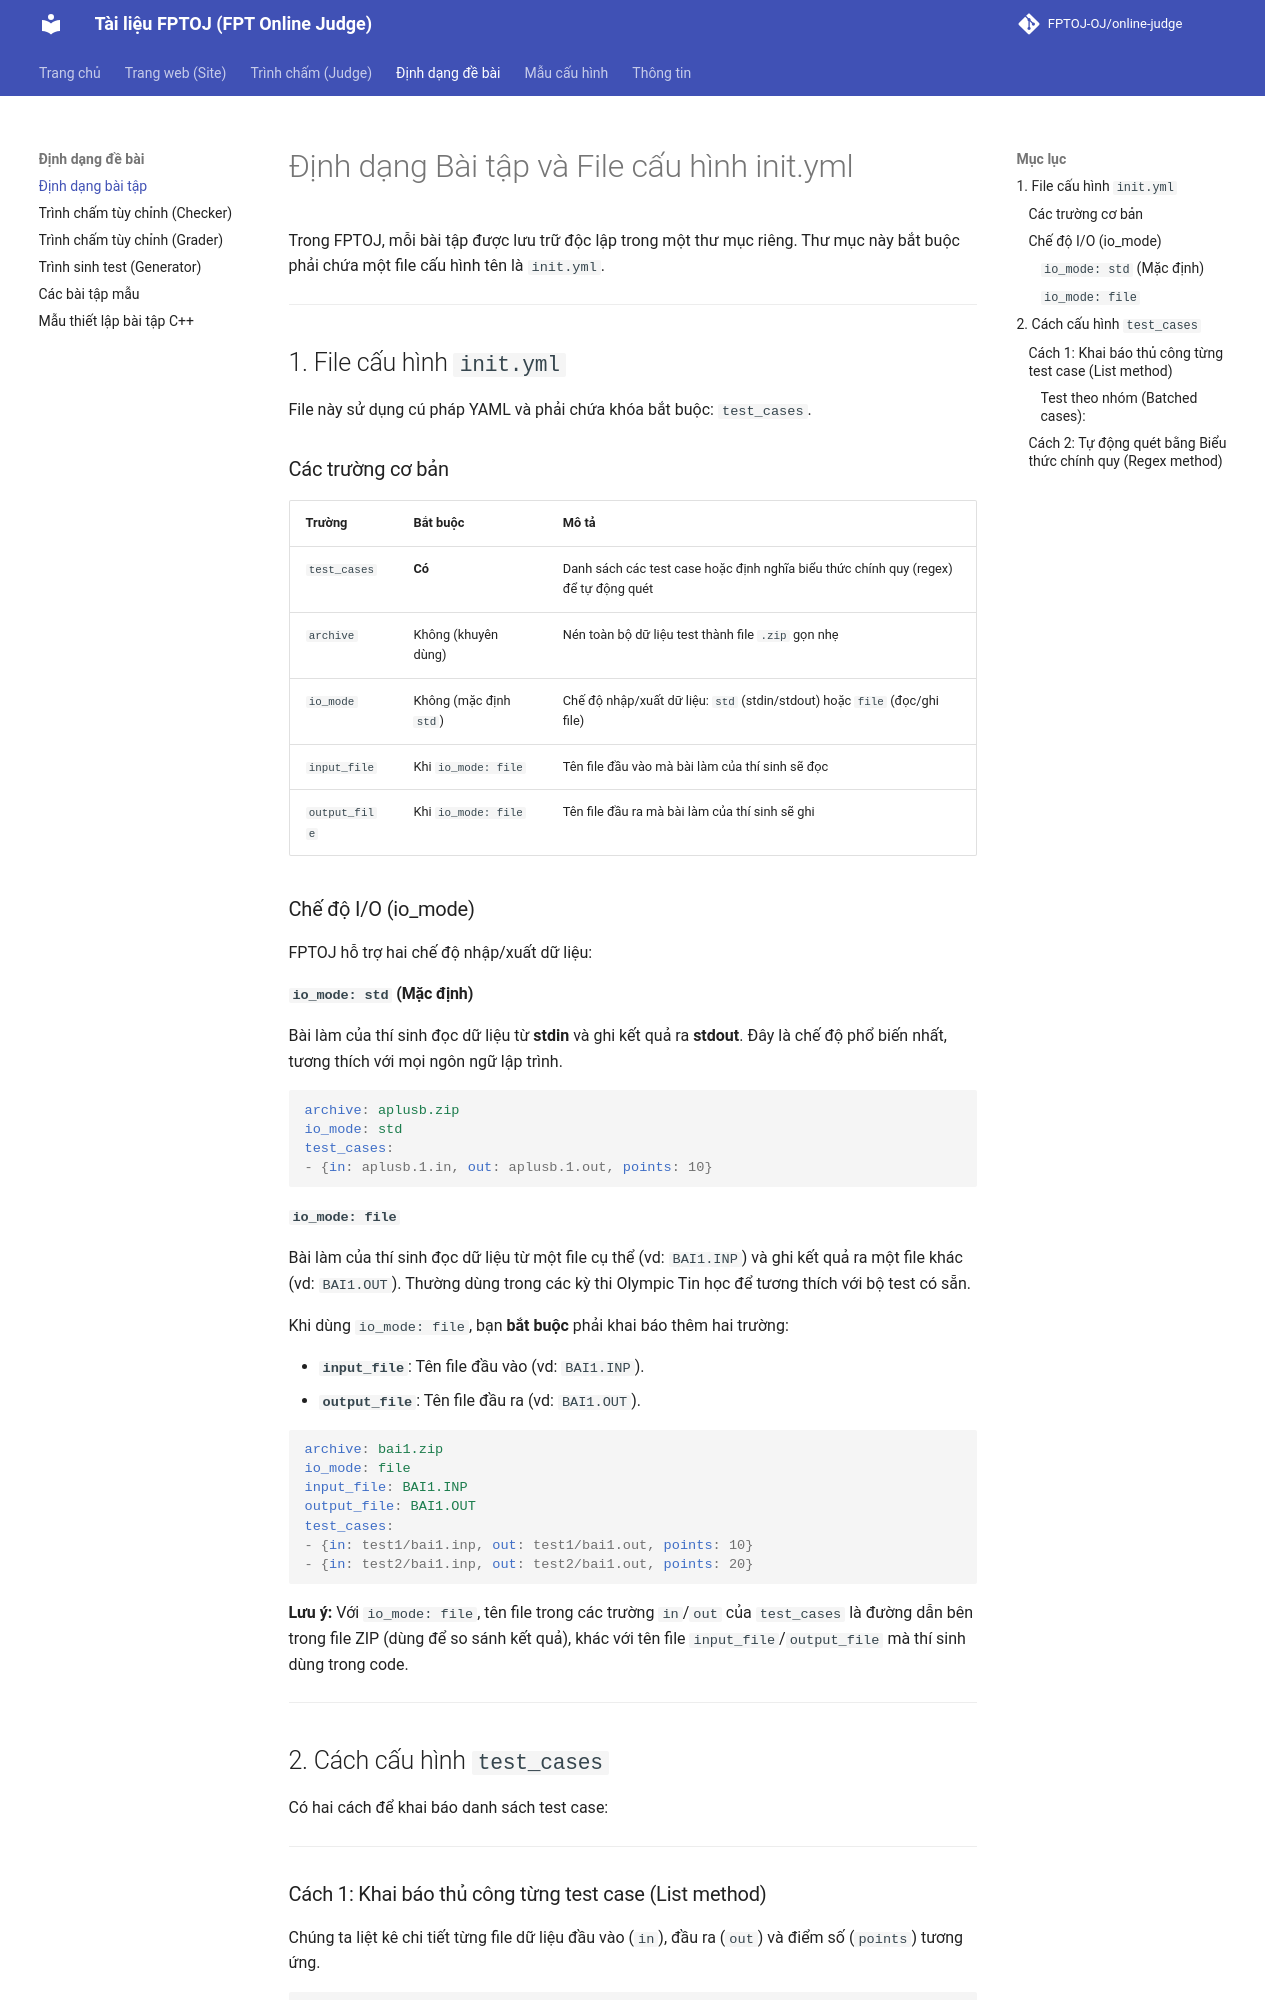

repository: FPTOJ-OJ/docs · page: problem_format/problem_format/index.html · generator: mkdocs

# Định dạng Bài tập và File cấu hình init.yml

Trong FPTOJ, mỗi bài tập được lưu trữ độc lập trong một thư mục riêng. Thư mục này bắt buộc phải chứa một file cấu hình tên là `init.yml`.

---

## 1. File cấu hình `init.yml`

File này sử dụng cú pháp YAML và phải chứa khóa bắt buộc: `test_cases`.

### Các trường cơ bản

| Trường | Bắt buộc | Mô tả |
|---|---|---|
| `test_cases` | **Có** | Danh sách các test case hoặc định nghĩa biểu thức chính quy (regex) để tự động quét |
| `archive` | Không (khuyên dùng) | Nén toàn bộ dữ liệu test thành file `.zip` gọn nhẹ |
| `io_mode` | Không (mặc định `std`) | Chế độ nhập/xuất dữ liệu: `std` (stdin/stdout) hoặc `file` (đọc/ghi file) |
| `input_file` | Khi `io_mode: file` | Tên file đầu vào mà bài làm của thí sinh sẽ đọc |
| `output_file` | Khi `io_mode: file` | Tên file đầu ra mà bài làm của thí sinh sẽ ghi |

### Chế độ I/O (io_mode)

FPTOJ hỗ trợ hai chế độ nhập/xuất dữ liệu:

#### `io_mode: std` (Mặc định)

Bài làm của thí sinh đọc dữ liệu từ **stdin** và ghi kết quả ra **stdout**.
Đây là chế độ phổ biến nhất, tương thích với mọi ngôn ngữ lập trình.

```yaml
archive: aplusb.zip
io_mode: std
test_cases:
- {in: aplusb.1.in, out: aplusb.1.out, points: 10}
```

#### `io_mode: file`

Bài làm của thí sinh đọc dữ liệu từ một file cụ thể (vd: `BAI1.INP`) và ghi kết
quả ra một file khác (vd: `BAI1.OUT`). Thường dùng trong các kỳ thi Olympic
Tin học để tương thích với bộ test có sẵn.

Khi dùng `io_mode: file`, bạn **bắt buộc** phải khai báo thêm hai trường:

- **`input_file`**: Tên file đầu vào (vd: `BAI1.INP`).
- **`output_file`**: Tên file đầu ra (vd: `BAI1.OUT`).

```yaml
archive: bai1.zip
io_mode: file
input_file: BAI1.INP
output_file: BAI1.OUT
test_cases:
- {in: test1/bai1.inp, out: test1/bai1.out, points: 10}
- {in: test2/bai1.inp, out: test2/bai1.out, points: 20}
```

**Lưu ý:** Với `io_mode: file`, tên file trong các trường `in`/`out` của `test_cases` là đường dẫn bên trong file ZIP (dùng để so sánh kết quả), khác với tên file `input_file`/`output_file` mà thí sinh dùng trong code.

---

## 2. Cách cấu hình `test_cases`

Có hai cách để khai báo danh sách test case:

---
